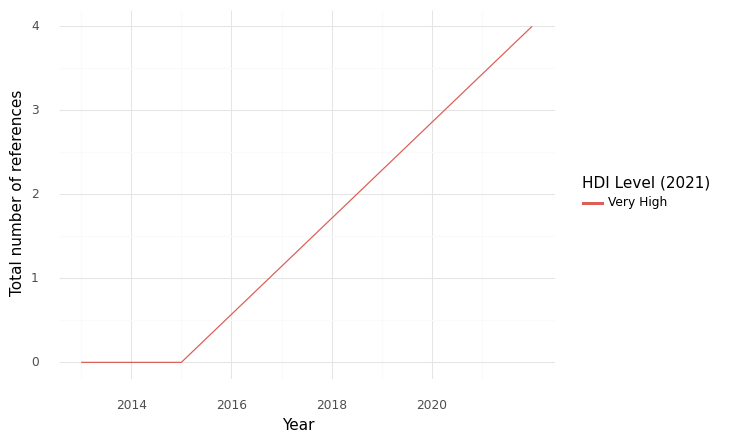

The table this chart was drawn from, first rows:
, HDI Level (2021), Year, intersection, climate, health, sum
0, Very High, 2013, 0.0, 1.0, 4.0, 5.0
1, Very High, 2015, 0.0, 0.0, 0.0, 0.0
2, Very High, 2022, 4.0, 57.0, 125.0, 186.0
